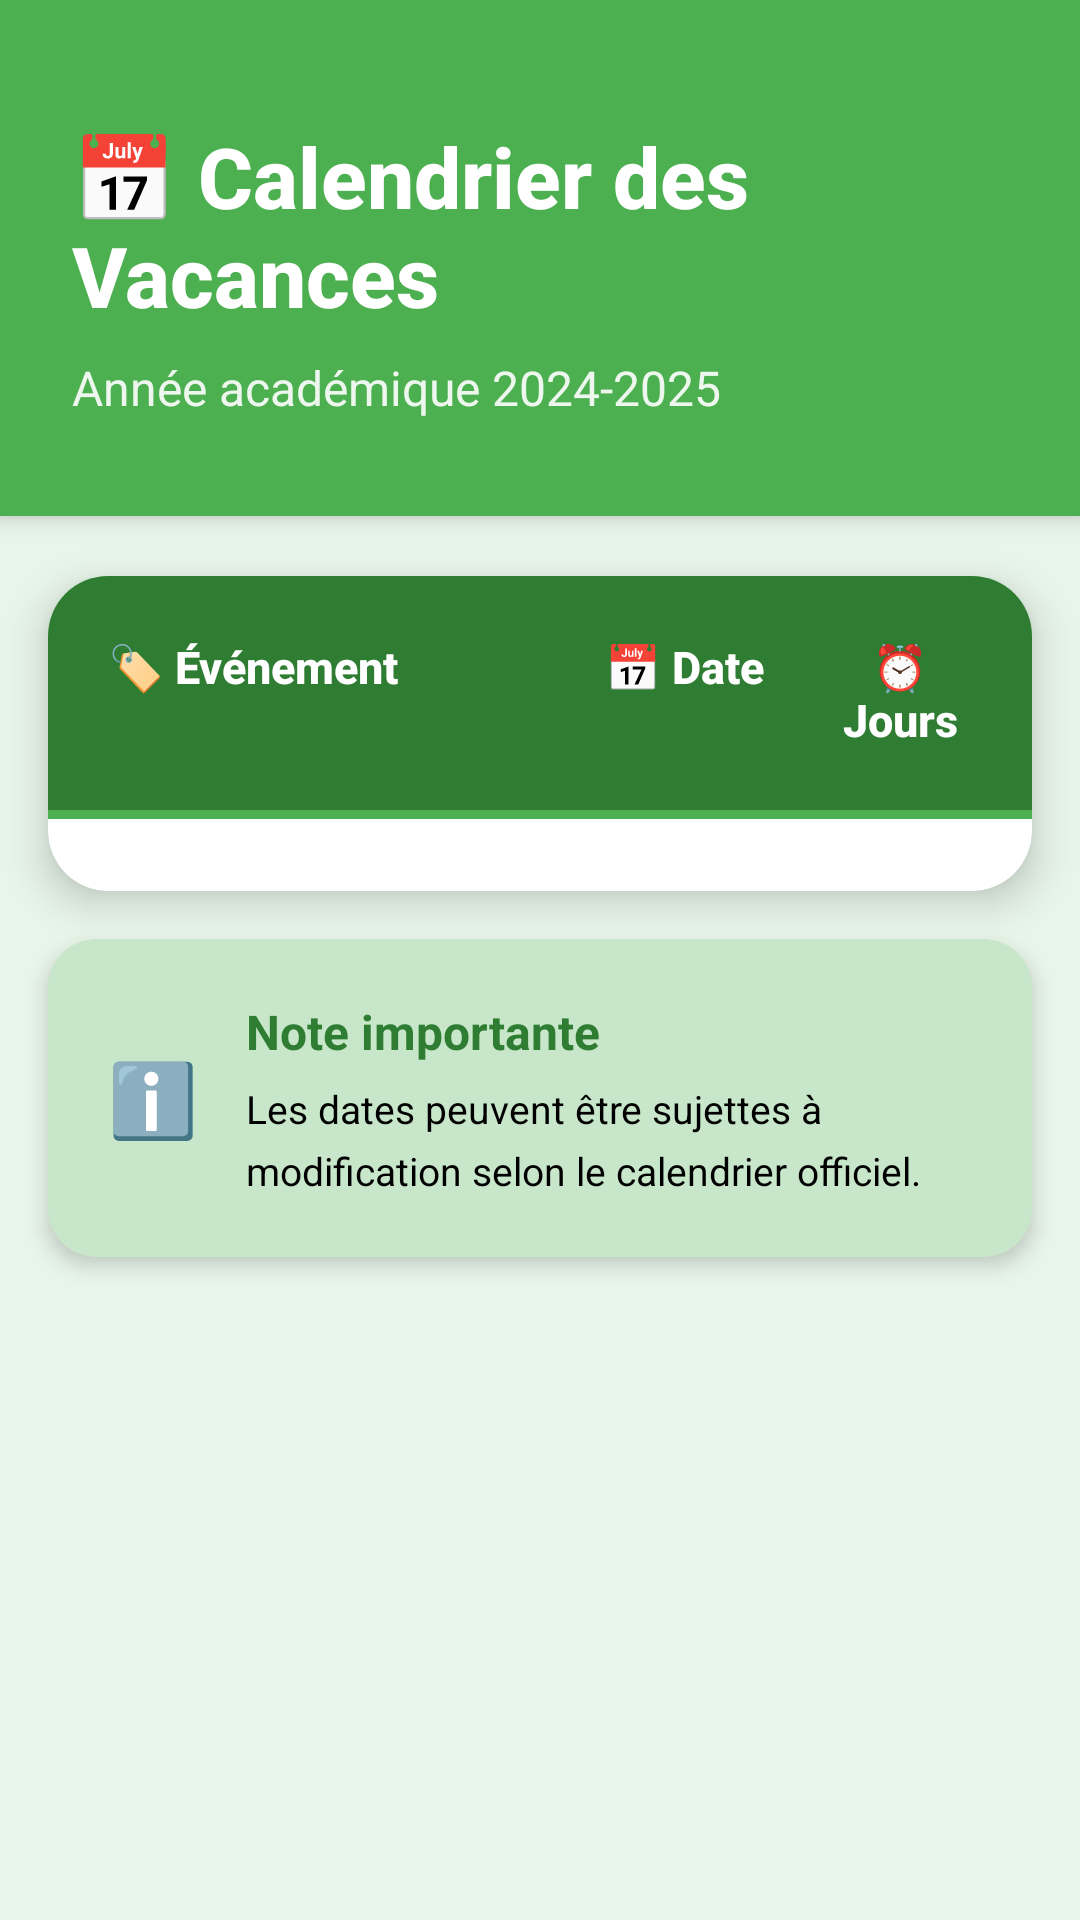

Produce the Android XML layout that renders to this screen, including the resource entries it uses.
<!-- AndroidManifest.xml: application theme Theme.EmsiSmartPresence -->
<!-- res/layout/vacances.xml -->
<?xml version="1.0" encoding="utf-8"?>
<ScrollView xmlns:android="http://schemas.android.com/apk/res/android"
    xmlns:app="http://schemas.android.com/apk/res-auto"
    android:layout_width="match_parent"
    android:layout_height="match_parent"
    android:background="@color/colorBackground"
    android:fillViewport="true">

    <LinearLayout
        android:layout_width="match_parent"
        android:layout_height="wrap_content"
        android:orientation="vertical"
        android:padding="0dp">

        
        <LinearLayout
            android:layout_width="match_parent"
            android:layout_height="wrap_content"
            android:background="@color/colorPrimary"
            android:orientation="vertical"
            android:paddingStart="24dp"
            android:paddingTop="40dp"
            android:paddingEnd="24dp"
            android:paddingBottom="32dp"
            android:elevation="4dp">

            <TextView
                android:layout_width="wrap_content"
                android:layout_height="wrap_content"
                android:text="📅 Calendrier des Vacances"
                android:textColor="@color/white"
                android:textSize="28sp"
                android:textStyle="bold"
                android:fontFamily="sans-serif-medium" />

            <TextView
                android:layout_width="wrap_content"
                android:layout_height="wrap_content"
                android:layout_marginTop="8dp"
                android:text="Année académique 2024-2025"
                android:textColor="@color/white"
                android:textSize="16sp"
                android:alpha="0.9" />

        </LinearLayout>



        
        <androidx.cardview.widget.CardView
            android:layout_width="match_parent"
            android:layout_height="wrap_content"
            android:layout_marginStart="16dp"
            android:layout_marginTop="20dp"
            android:layout_marginEnd="16dp"
            android:layout_marginBottom="16dp"
            app:cardCornerRadius="20dp"
            app:cardElevation="8dp"
            app:cardBackgroundColor="@color/white">

            <LinearLayout
                android:layout_width="match_parent"
                android:layout_height="wrap_content"
                android:orientation="vertical">

                
                <LinearLayout
                    android:layout_width="match_parent"
                    android:layout_height="wrap_content"
                    android:background="@color/darkGreen"
                    android:orientation="horizontal"
                    android:paddingStart="20dp"
                    android:paddingTop="20dp"
                    android:paddingEnd="20dp"
                    android:paddingBottom="20dp"
                    android:weightSum="3">

                    <TextView
                        android:layout_width="0dp"
                        android:layout_height="wrap_content"
                        android:layout_weight="1.5"
                        android:text="🏷️ Événement"
                        android:textColor="@color/white"
                        android:textSize="15sp"
                        android:textStyle="bold"
                        android:fontFamily="sans-serif-medium" />

                    <TextView
                        android:layout_width="0dp"
                        android:layout_height="wrap_content"
                        android:layout_weight="1"
                        android:text="📅 Date"
                        android:textColor="@color/white"
                        android:textSize="15sp"
                        android:textStyle="bold"
                        android:fontFamily="sans-serif-medium"
                        android:gravity="center" />

                    <TextView
                        android:layout_width="0dp"
                        android:layout_height="wrap_content"
                        android:layout_weight="0.5"
                        android:text="⏰ Jours"
                        android:textColor="@color/white"
                        android:textSize="15sp"
                        android:textStyle="bold"
                        android:fontFamily="sans-serif-medium"
                        android:gravity="center" />

                </LinearLayout>

                
                <View
                    android:layout_width="match_parent"
                    android:layout_height="3dp"
                    android:background="@color/colorPrimary" />

                
                <LinearLayout
                    android:layout_width="match_parent"
                    android:layout_height="wrap_content"
                    android:orientation="vertical"
                    android:padding="12dp">

                    <TableLayout
                        android:id="@+id/tableVacances"
                        android:layout_width="match_parent"
                        android:layout_height="wrap_content"
                        android:stretchColumns="*" />

                </LinearLayout>

            </LinearLayout>

        </androidx.cardview.widget.CardView>

        
        <androidx.cardview.widget.CardView
            android:layout_width="match_parent"
            android:layout_height="wrap_content"
            android:layout_marginStart="16dp"
            android:layout_marginEnd="16dp"
            android:layout_marginBottom="24dp"
            app:cardCornerRadius="16dp"
            app:cardElevation="4dp"
            app:cardBackgroundColor="@color/lightGreen">

            <LinearLayout
                android:layout_width="match_parent"
                android:layout_height="wrap_content"
                android:orientation="horizontal"
                android:padding="20dp"
                android:gravity="center_vertical">

                <TextView
                    android:layout_width="wrap_content"
                    android:layout_height="wrap_content"
                    android:text="ℹ️"
                    android:textSize="24sp"
                    android:layout_marginEnd="16dp" />

                <LinearLayout
                    android:layout_width="0dp"
                    android:layout_height="wrap_content"
                    android:layout_weight="1"
                    android:orientation="vertical">

                    <TextView
                        android:layout_width="wrap_content"
                        android:layout_height="wrap_content"
                        android:text="Note importante"
                        android:textColor="@color/darkGreen"
                        android:textSize="16sp"
                        android:textStyle="bold" />

                    <TextView
                        android:layout_width="wrap_content"
                        android:layout_height="wrap_content"
                        android:layout_marginTop="6dp"
                        android:text="Les dates peuvent être sujettes à modification selon le calendrier officiel."
                        android:textColor="@color/black"
                        android:textSize="13sp"
                        android:lineSpacingMultiplier="1.3" />

                </LinearLayout>

            </LinearLayout>

        </androidx.cardview.widget.CardView>

    </LinearLayout>

</ScrollView>
<!-- resources referenced by this layout -->
<resources>
  <color name="black">#000000</color>
  <color name="colorBackground">#E8F5E9</color>
  <color name="colorPrimary">#4CAF50</color>
  <color name="darkGreen">#2E7D32</color>
  <color name="lightGreen">#C8E6C9</color>
  <color name="white">#FFFFFF</color>
  <style name="Theme.EmsiSmartPresence" parent="Base.Theme.EmsiSmartPresence" />
  <style name="Base.Theme.EmsiSmartPresence" parent="Theme.Material3.DayNight.NoActionBar">
          
          
      </style>
</resources>
